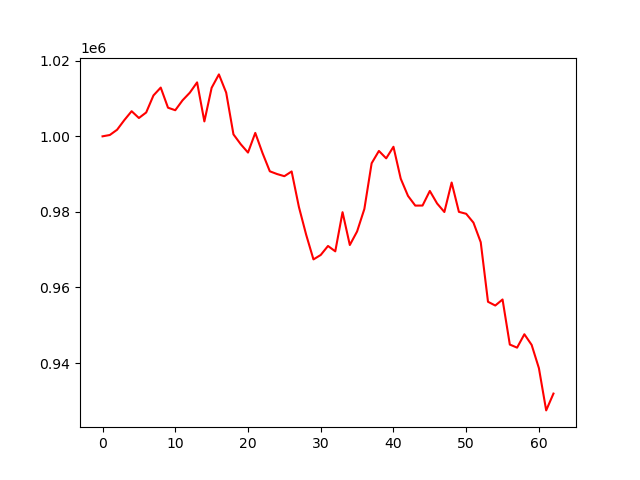

Values plotted in this chart, from the file beside it:
account_value, date, daily_return
1000000, 2023-07-07, 
1000352, 2023-07-10, 0.000352
1001741, 2023-07-11, 0.001388
1004306, 2023-07-12, 0.002561
1006649, 2023-07-13, 0.002333
1004849, 2023-07-14, -0.001789
1006309, 2023-07-17, 0.001454
1010816, 2023-07-18, 0.004479
1012902, 2023-07-19, 0.002063
1007576, 2023-07-20, -0.005259
1006907, 2023-07-21, -0.0006637
1009530, 2023-07-24, 0.002605
1011551, 2023-07-25, 0.002002
1014279, 2023-07-26, 0.002697
1003945, 2023-07-27, -0.01019
1012845, 2023-07-28, 0.008866
1016388, 2023-07-31, 0.003497
1011563, 2023-08-01, -0.004747
1000521, 2023-08-02, -0.01092
997915, 2023-08-03, -0.002604
995703, 2023-08-04, -0.002217
1000905, 2023-08-07, 0.005224
995554, 2023-08-08, -0.005346
990744, 2023-08-09, -0.004831
990019, 2023-08-10, -0.000732
989452, 2023-08-11, -0.0005728
990706, 2023-08-14, 0.001267
981303, 2023-08-15, -0.009491
973943, 2023-08-16, -0.007501
967433, 2023-08-17, -0.006684
968607, 2023-08-18, 0.001214
970990, 2023-08-21, 0.00246
969567, 2023-08-22, -0.001465
979927, 2023-08-23, 0.01069
971241, 2023-08-24, -0.008863
974829, 2023-08-25, 0.003694
980782, 2023-08-28, 0.006106
992874, 2023-08-29, 0.01233
996134, 2023-08-30, 0.003284
994174, 2023-08-31, -0.001968
997238, 2023-09-01, 0.003082
988799, 2023-09-05, -0.008462
984237, 2023-09-06, -0.004613
981670, 2023-09-07, -0.002608
981686, 2023-09-08, 1.597278383891343e-05
985550, 2023-09-11, 0.003936
982234, 2023-09-12, -0.003364
979974, 2023-09-13, -0.002301
987777, 2023-09-14, 0.007962
980012, 2023-09-15, -0.007862
979503, 2023-09-18, -0.0005192
977160, 2023-09-19, -0.002392
971984, 2023-09-20, -0.005297
956222, 2023-09-21, -0.01622
955230, 2023-09-22, -0.001037
956827, 2023-09-25, 0.001673
944901, 2023-09-26, -0.01246
944082, 2023-09-27, -0.0008666
947626, 2023-09-28, 0.003754
944818, 2023-09-29, -0.002963
... 3 more rows
